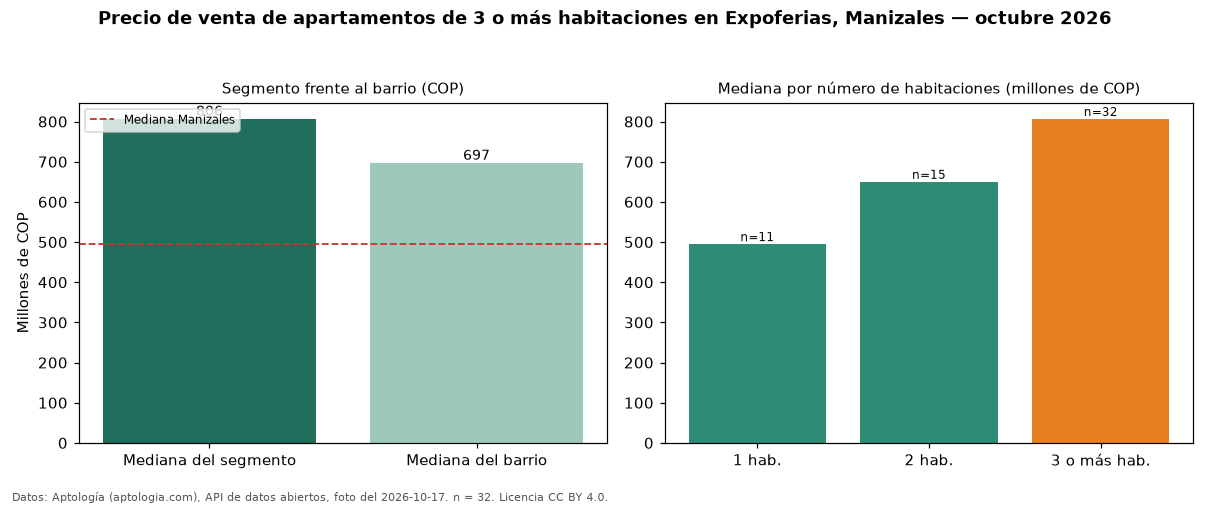

The table this chart was drawn from, first rows:
seccion, metrica, valor_cop, n
precio, mediana, 806500000, 32
habitaciones, 1, 495000000, 11
habitaciones, 2, 650000000, 15
habitaciones, 3+, 806500000, 32
barrio, mediana_barrio_todos_los_tamanos, 696724823, 59
ciudad, mediana_ciudad, 495000000, 
fuente, fecha_foto, 2026-10-17, 
fuente, atribucion, https://www.aptologia.com/venta/manizale…, 
